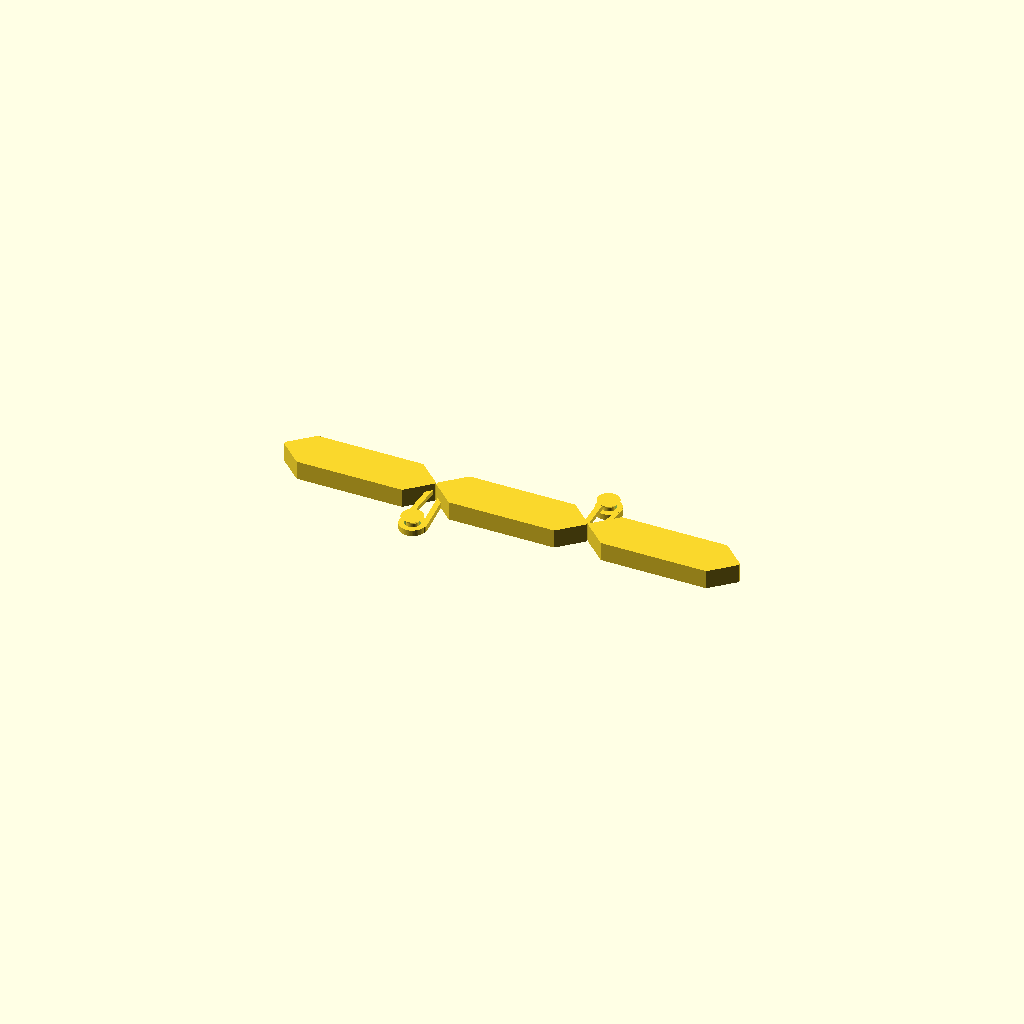
Cell 1: the model at its default parameters.
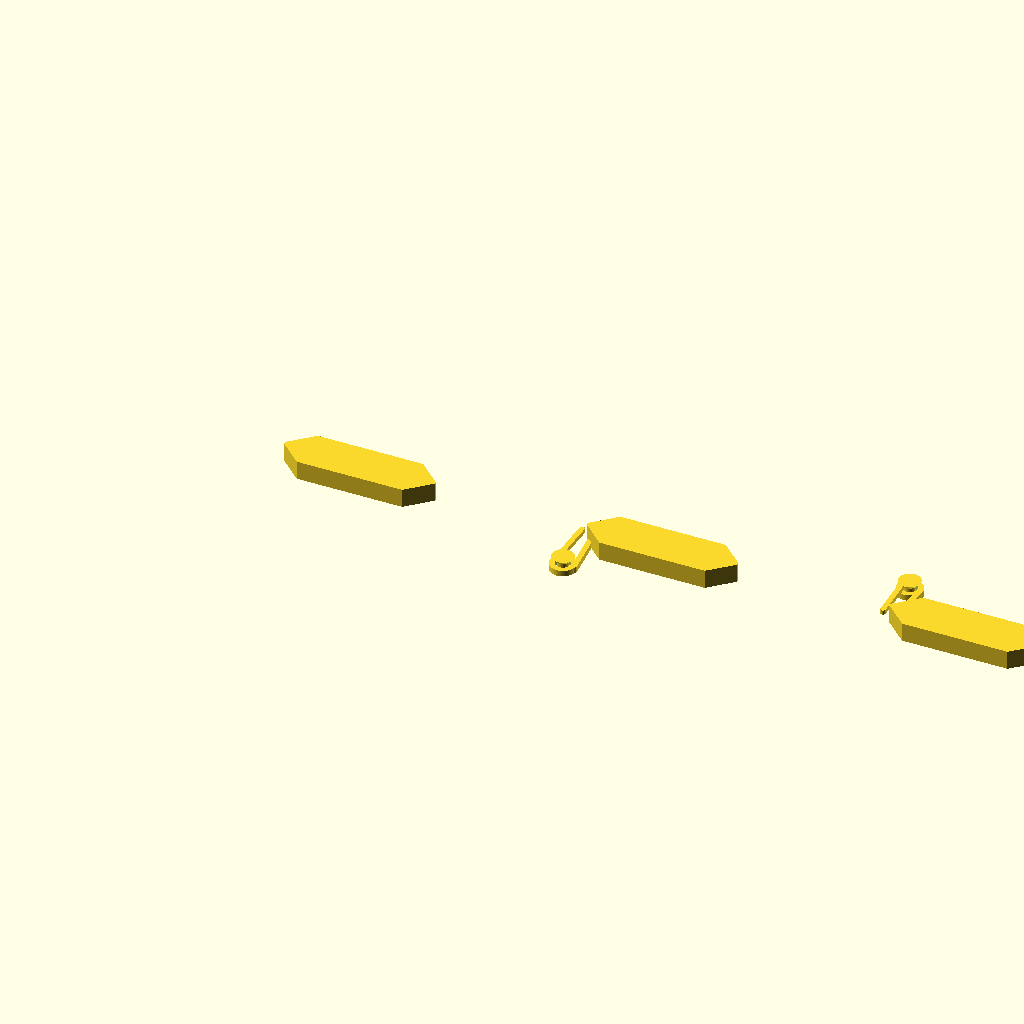
Cell 2: link_length = 80 (everything else at default).
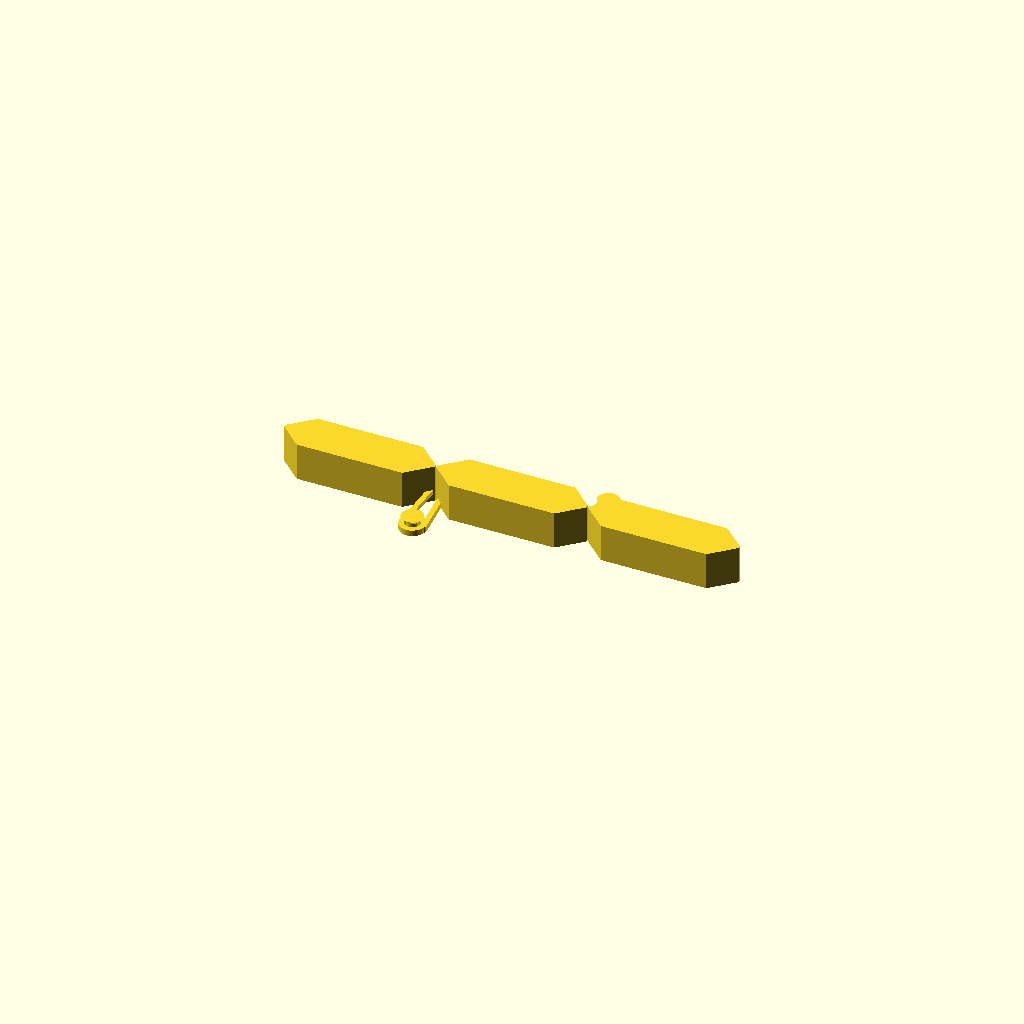
Cell 3: the same model with link_thickness = 10.
All cells are drawn from one camera (rotation 55°, 0°, 25°, orthographic, colour scheme Cornfield), so only the parameter changes between them.
OpenSCAD source file kin5-folding-ruler__CyoDRRC/artifacts/workspace/output/model.scad:
// Three-link print-in-place folding ruler. Units are millimetres.
$fn = 64;

link_length = 40;
link_width = 12;
link_thickness = 5;
joint_clearance = 0.5;       // radial clearance around each 3 mm pin
pin_radius = 1.5;
eye_inner_radius = pin_radius + joint_clearance;
eye_outer_radius = 3.4;
axis_offset = 13;
pin_arm_z = 2.0;
pin_arm_thickness = 1.2;
eye_arm_z = 0;
eye_arm_thickness = 1.6;
eye_z = 0;
eye_thickness = 1.6;
pin_shaft_bottom = 0;
pin_shaft_top = 2.8;
cap_base_z = 2.2;
cap_top_z = 7.2;
fold_angle_1 = 0;             // 0 = straight, positive folds link 2 clockwise
fold_angle_2 = 0;
export_part = 0;              // 0 = assembled, 1..3 = individual link

module link_body(x_offset=0) {
    // Narrow, pointed ends provide clearance near the rotating axes.
    translate([x_offset,0,0]) linear_extrude(height=link_thickness)
        polygon(points=[
            [0,-0.35], [6,-6], [34,-6], [40,-0.35],
            [40,0.35], [34,6], [6,6], [0,0.35]
        ]);
}

module arm_to_axis(x, axis_y) {
    hull() {
        translate([x-1,0,pin_arm_z])
            linear_extrude(height=pin_arm_thickness) circle(r=0.7, $fn=24);
        translate([x-1.4,axis_y,pin_arm_z])
            linear_extrude(height=pin_arm_thickness) circle(r=0.7, $fn=24);
    }
}

module eye_arm_to_axis(x, axis_y) {
    hull() {
        translate([x+1.7,0,eye_arm_z])
            linear_extrude(height=eye_arm_thickness) circle(r=0.7, $fn=24);
        translate([x+3,axis_y,eye_arm_z])
            linear_extrude(height=eye_arm_thickness) circle(r=0.7, $fn=24);
    }
}

module pin_joint(x, axis_y) {
    arm_to_axis(x, axis_y);
    translate([x,axis_y,pin_shaft_bottom])
        cylinder(r=pin_radius,h=pin_shaft_top-pin_shaft_bottom);
    // The 45-degree underside of the cap is self-supporting above the eye.
    translate([x,axis_y,cap_base_z])
        cylinder(r1=pin_radius,r2=2.9,h=1.4);
}

module eye_joint(x, axis_y) {
    eye_arm_to_axis(x, axis_y);
    translate([x,axis_y,eye_z])
        difference() {
            cylinder(r=eye_outer_radius,h=eye_thickness);
            translate([0,0,-0.05])
                cylinder(r=eye_inner_radius,h=eye_thickness+0.1);
        }
}

module link1() {
    union() {
        link_body();
        pin_joint(link_length,-axis_offset);
    }
}

module link2() {
    union() {
        link_body(0.4);
        eye_joint(0,-axis_offset);
        pin_joint(link_length,axis_offset);
    }
}

module link3() {
    union() {
        link_body(0.8);
        eye_joint(0,axis_offset);
    }
}

module pose_link2() {
    translate([link_length,-axis_offset,0])
        rotate([0,0,-fold_angle_1])
            translate([0,axis_offset,0]) link2();
}

module pose_link3() {
    translate([link_length,-axis_offset,0])
        rotate([0,0,-fold_angle_1])
            translate([0,axis_offset,0])
                translate([link_length,axis_offset,0])
                    rotate([0,0,fold_angle_2])
                        translate([-link_length,-axis_offset,0])
                            translate([link_length,0,0]) link3();
}

if (export_part == 1) link1();
else if (export_part == 2) pose_link2();
else if (export_part == 3) pose_link3();
else {
    link1();
    pose_link2();
    pose_link3();
}
Customizer parameters (derived from the source; name, type, default, range or options):
link_length: number, default 40
link_width: number, default 12
link_thickness: number, default 5
joint_clearance: number, default 0.5
pin_radius: number, default 1.5
eye_outer_radius: number, default 3.4
axis_offset: number, default 13
pin_arm_z: number, default 2
pin_arm_thickness: number, default 1.2
eye_arm_z: number, default 0
eye_arm_thickness: number, default 1.6
eye_z: number, default 0
eye_thickness: number, default 1.6
pin_shaft_bottom: number, default 0
pin_shaft_top: number, default 2.8
cap_base_z: number, default 2.2
cap_top_z: number, default 7.2
fold_angle_1: number, default 0
fold_angle_2: number, default 0
export_part: number, default 0
